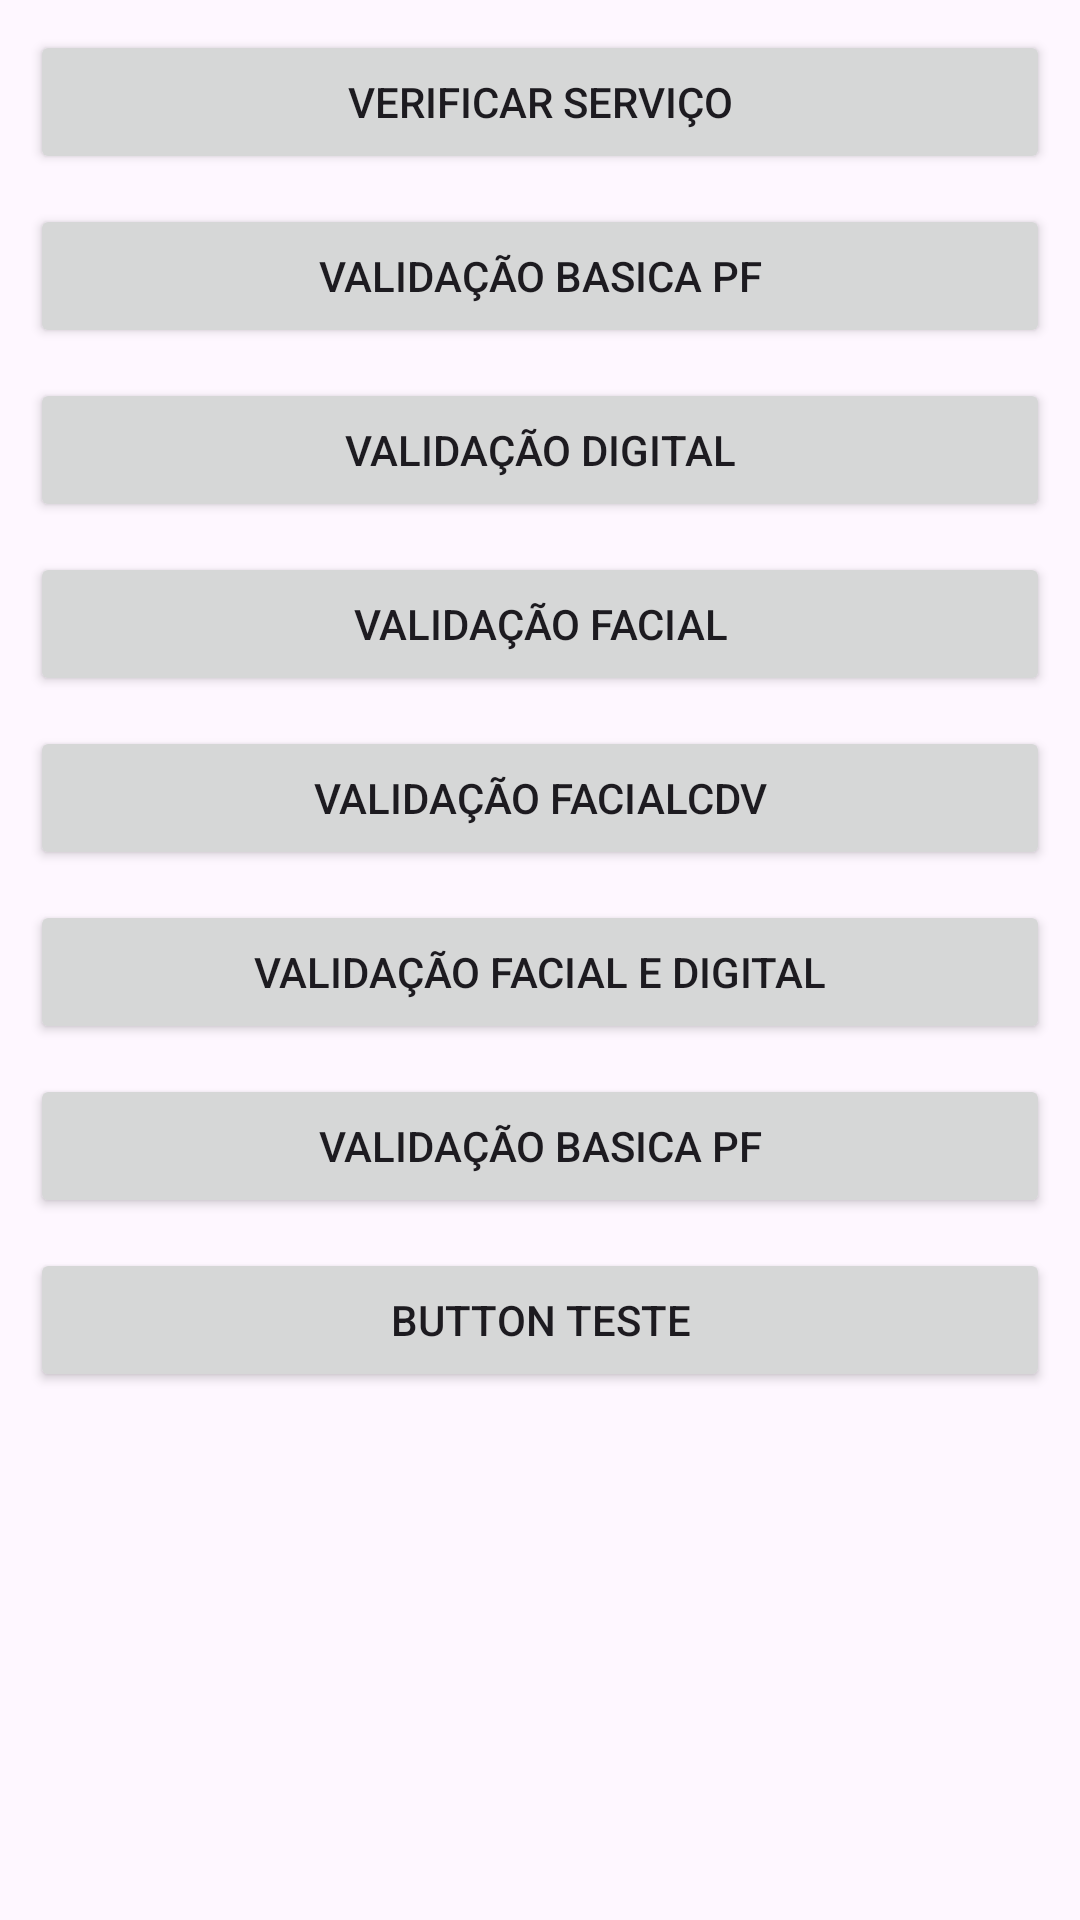

Here is an Android app screen rendered from its layout file. Give the layout XML and the strings, colors and styles it references.
<!-- AndroidManifest.xml: application theme Theme.Datavalid_Demo -->
<!-- res/layout/activity_main.xml -->
<?xml version="1.0" encoding="utf-8"?>
<LinearLayout xmlns:android="http://schemas.android.com/apk/res/android"
    xmlns:app="http://schemas.android.com/apk/res-auto"
    xmlns:tools="http://schemas.android.com/tools"
    android:layout_width="match_parent"
    android:layout_height="match_parent"
    android:orientation="vertical"
    tools:context=".MainActivity">

    <Button
        android:id="@+id/buttonStatus"
        android:layout_width="match_parent"
        android:layout_height="wrap_content"
        android:layout_marginLeft="10dp"
        android:layout_marginTop="10dp"
        android:layout_marginRight="10dp"
        android:text="Verificar Serviço" />

    <Button
        android:id="@+id/validacaoBasica"
        android:layout_width="match_parent"
        android:layout_height="wrap_content"
        android:layout_marginLeft="10dp"
        android:layout_marginTop="10dp"
        android:layout_marginRight="10dp"
        android:text="Validação Basica PF" />

    <Button
        android:id="@+id/validacaoDigital"
        android:layout_width="match_parent"
        android:layout_height="wrap_content"
        android:layout_marginLeft="10dp"
        android:layout_marginTop="10dp"
        android:layout_marginRight="10dp"
        android:text="Validação Digital" />

    <Button
        android:id="@+id/validacaoFacial"
        android:layout_width="match_parent"
        android:layout_height="wrap_content"
        android:layout_marginLeft="10dp"
        android:layout_marginTop="10dp"
        android:layout_marginRight="10dp"
        android:text="Validação Facial" />

    <Button
        android:id="@+id/validacaoFacilCDV"
        android:layout_width="match_parent"
        android:layout_height="wrap_content"
        android:layout_marginLeft="10dp"
        android:layout_marginTop="10dp"
        android:layout_marginRight="10dp"
        android:text="Validação FacialCDV" />

    <Button
        android:id="@+id/validarFacil_e_Digital"
        android:layout_width="match_parent"
        android:layout_height="wrap_content"
        android:layout_marginLeft="10dp"
        android:layout_marginTop="10dp"
        android:layout_marginRight="10dp"
        android:text="Validação Facial e Digital" />

    <Button
        android:id="@+id/validacaoPJ"
        android:layout_width="match_parent"
        android:layout_height="wrap_content"
        android:layout_marginLeft="10dp"
        android:layout_marginTop="10dp"
        android:layout_marginRight="10dp"
        android:text="Validação Basica PF" />
    <Button
        android:layout_width="match_parent"
        android:layout_height="wrap_content"
        android:layout_marginLeft="10dp"
        android:layout_marginTop="10dp"
        android:layout_marginRight="10dp"
        android:text="Button teste" />
</LinearLayout>
<!-- resources referenced by this layout -->
<resources>
  <style name="Theme.Datavalid_Demo" parent="Base.Theme.Datavalid_Demo" />
  <style name="Base.Theme.Datavalid_Demo" parent="Theme.Material3.DayNight.NoActionBar">
          
          
      </style>
</resources>
